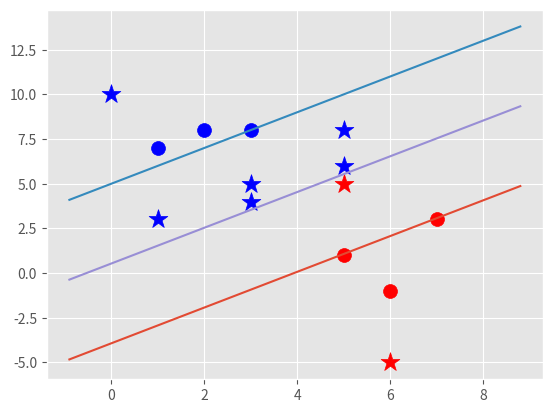

Source code (Python):
import matplotlib.pyplot as plt
from matplotlib import style
import numpy as np

style.use("ggplot")


class SupportVectorMachine:
    def __init__(self, data, visualization=True):
        self.visualization = visualization
        self.colors = {1: "r", -1: "b"}
        self.data = data
        self.min_feature_value = 0
        self.max_feature_value = 0
        self.w = np.zeros((2, 1))
        self.b = 0
        if self.visualization:
            self.fig = plt.figure()
            self.ax = self.fig.add_subplot(1, 1, 1)

    def fit(self):
        opt_dict = {}
        transforms = [[1, 1],
                      [1, -1],
                      [-1, 1],
                      [-1, -1]]

        all_data = []
        for yi in self.data:
            for featureset in self.data[yi]:
                for feature in featureset:
                    all_data.append(feature)
        self.max_feature_value = max(all_data)
        self.min_feature_value = min(all_data)

        step_sizes = [self.max_feature_value * 0.1,
                      self.max_feature_value * 0.01,
                      self.max_feature_value * 0.001]

        b_range_multiple = 5
        b_multiple = 5
        latest_optimum = self.max_feature_value * 10

        for step in step_sizes:
            w = np.array([latest_optimum, latest_optimum])
            optimized = False
            while not optimized:
                for b in np.arange(-1 * self.max_feature_value * b_range_multiple,
                                   self.max_feature_value * b_range_multiple,
                                   step * b_multiple):
                    for transformation in transforms:
                        w_t = w * transformation
                        found_option = True
                        for i in self.data:
                            for xi in self.data[i]:
                                yi = i
                                if not yi * (np.dot(w_t, xi) + b) >= 1:
                                    found_option = False
                        if found_option:
                            opt_dict[np.linalg.norm(w_t)] = [w_t, b]
                if w[0] < 0:
                    optimized = True
                    print("Optimised a step")
                else:
                    w = w - step
            norms = sorted([n for n in opt_dict])
            opt_choice = opt_dict[norms[0]]
            self.w = opt_choice[0]
            self.b = opt_choice[1]
            latest_optimum = opt_choice[0][0]

    def predict(self, features):
        classification = np.sign(np.dot(np.array(features), self.w) + self.b)
        if classification != 0 and self.visualization:
            self.ax.scatter(features[0], features[1], s=200, marker="*", c=self.colors[classification])
        return classification

    def visualize(self):
        [[self.ax.scatter(x[0], x[1], s=100, color=self.colors[i]) for x in data_dict[i]] for i in data_dict]

        def hyperplane(x, w, b, v):
            return (-w[0] * x - b + v) / w[1]

        datarange = (self.min_feature_value * 0.9, self.max_feature_value * 1.1)
        hyp_x_min = datarange[0]
        hyp_x_max = datarange[1]

        psv1 = hyperplane(hyp_x_min, self.w, self.b, 1)
        psv2 = hyperplane(hyp_x_max, self.w, self.b, 1)
        self.ax.plot([hyp_x_min, hyp_x_max], [psv1, psv2])

        nsv1 = hyperplane(hyp_x_min, self.w, self.b, -1)
        nsv2 = hyperplane(hyp_x_max, self.w, self.b, -1)
        self.ax.plot([hyp_x_min, hyp_x_max], [nsv1, nsv2])

        db1 = hyperplane(hyp_x_min, self.w, self.b, 0)
        db2 = hyperplane(hyp_x_max, self.w, self.b, 0)
        self.ax.plot([hyp_x_min, hyp_x_max], [db1, db2])

        plt.show()


data_dict = {-1: np.array([[1, 7],
                           [2, 8],
                           [3, 8]]),
             1: np.array([[5, 1],
                          [6, -1],
                          [7, 3]])}

svm = SupportVectorMachine(data_dict)
svm.fit()
predict_us = [[0, 10], [1, 3], [3, 4], [3, 5], [5, 5], [5, 6], [6, -5], [5, 8]]
for p in predict_us:
    svm.predict(p)
svm.visualize()
